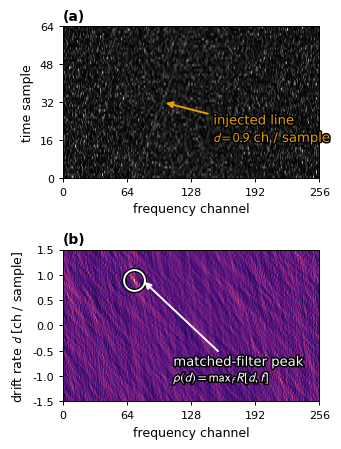

Here is the Python script that generated this plot:
#!/usr/bin/env python3
"""Generate the paper's schematic artifacts: (1) the DriftNet architecture diagram with the ablation
branches marked, and (2) a concept figure showing a drifting line concentrating into a peak in the
de-Doppler drift spectrum. Pure matplotlib, no external tools."""
import numpy as np
import matplotlib
matplotlib.use("Agg")
import matplotlib.pyplot as plt
from matplotlib.patches import FancyBboxPatch, FancyArrowPatch, Rectangle, Polygon
import matplotlib.colors as mcolors
import os, sys
os.makedirs("tex/figs", exist_ok=True)

plt.rcParams.update({                                    # embed real fonts (no Type-3), muted look
    "font.family": "sans-serif", "font.sans-serif": ["Helvetica", "Arial", "DejaVu Sans"],
    "mathtext.fontset": "stixsans", "axes.linewidth": 0.7,
    "pdf.fonttype": 42, "ps.fonttype": 42, "savefig.dpi": 300,
})
# one desaturated hue per block TYPE; orange reserved ONLY for the trainable-ablation dimension
PAL = {"input": ("#dce6f0", "#5b7ca6"), "transform": ("#cde6e1", "#3e8e7e"),
       "cnn": ("#d6dbe0", "#5a6673"), "mlp": ("#f0e3c8", "#b8894b"),
       "fuse": ("#e6e0ec", "#7a6b99")}
LEARN = "#e07a2f"; FROZEN = "#b7bcc2"; MAIN = "#3a3f45"; OPT = "#9aa0a6"
CHIP = {"signal": "#4c8c64", "rfi": "#c6803b", "noise": "#8a9199"}


def box(ax, xy, w, h, text, fc="#eaf1fb", ec="#2c3e50", fs=8.5):
    ax.add_patch(FancyBboxPatch(xy, w, h, boxstyle="round,pad=0.02,rounding_size=0.03",
                                linewidth=1.2, facecolor=fc, edgecolor=ec))
    ax.text(xy[0] + w / 2, xy[1] + h / 2, text, ha="center", va="center", fontsize=fs)


def arrow(ax, a, b, ec="#2c3e50"):
    ax.add_patch(FancyArrowPatch(a, b, arrowstyle="-|>", mutation_scale=12, lw=1.2, color=ec))


def _thumbs():
    """Real arrays for the inline thumbnails: a strong drifting line so R shows a FOCUSED blob."""
    rng = np.random.default_rng(1); T, F = 64, 256
    P = rng.chisquare(2, (T, F)) * 3.0
    d_true = 0.9
    for t in range(T):
        f = 60 + int(round(d_true * t)); P[t, f:f + 2] += 26        # strong line -> clean concentration
    drifts = np.linspace(-1.5, 1.5, 61); R = np.zeros((len(drifts), F))
    Pd = P - np.median(P, axis=0, keepdims=True)
    for k, d in enumerate(drifts):
        for t in range(T): R[k] += np.roll(Pd[t], -int(round(d * t)))
    return P, R, drifts, R.max(axis=1)


def _shade(c, f):
    r, g, b = mcolors.to_rgb(c)
    return tuple(min(1, max(0, v * f + (0.06 if f > 1 else 0))) for v in (r, g, b))


def architecture():
    # DRAFTS-style 2.5D pipeline: real data as tilted image planes, network layers as isometric 3D
    # slabs, a single green flow arrow left-to-right, tensor dims at each base. The rho/MLP readout is a
    # lower parallel track that merges into the classifier. Vector PDF + PNG.
    P, R, drifts, rho = _thumbs()
    fig = plt.figure(figsize=(14.0, 5.6))
    bg = fig.add_axes([0, 0, 1, 1]); bg.set_xlim(0, 1); bg.set_ylim(0, 1); bg.axis("off")
    FLOW = "#2f9e7f"; YC = 0.60                          # green flow color; main-stream centerline
    DX, DY = 0.010, 0.055                               # isometric depth (x,y), tuned to the 14x5.6 aspect

    def iso(x, y, w, h, fc, ec, lw=1.4, z=3):           # a 3D slab: front + top + right faces
        bg.add_patch(Polygon([(x, y + h), (x + w, y + h), (x + w + DX, y + h + DY), (x + DX, y + h + DY)],
                             closed=True, facecolor=_shade(fc, 1.14), edgecolor=ec, lw=lw, zorder=z))
        bg.add_patch(Polygon([(x + w, y), (x + w + DX, y + DY), (x + w + DX, y + h + DY), (x + w, y + h)],
                             closed=True, facecolor=_shade(fc, 0.82), edgecolor=ec, lw=lw, zorder=z))
        bg.add_patch(Rectangle((x, y), w, h, facecolor=fc, edgecolor=ec, lw=lw, zorder=z + 1))

    def block(cx, w, h, key, title, sub="", dims="", y=YC, tfs=13):
        fc, ec = PAL[key]; x = cx - w / 2; yb = y - h / 2
        iso(x, yb, w, h, fc, ec)
        bg.text(cx + DX / 2, y + DY / 2, title, ha="center", va="center", fontsize=tfs, color="#14171c", zorder=6)
        if sub: bg.text(cx + DX / 2, y - h * 0.30, sub, ha="center", va="center", fontsize=8.5,
                        color="#4a5563", family="monospace", zorder=6)
        if dims: bg.text(cx, yb - 0.055, dims, ha="center", va="top", fontsize=8.5, color="#586472",
                         family="monospace", zorder=6)

    def plane(cx, w, h, data, title, dims, y=YC):        # tilted image "data plane" with a depth face
        x = cx - w / 2; yb = y - h / 2
        bg.add_patch(Polygon([(x + w, yb), (x + w + DX, yb + DY), (x + w + DX, yb + h + DY), (x + w, yb + h)],
                             closed=True, facecolor="#20242c", edgecolor="#20242c", lw=0.5, zorder=2))
        ax = fig.add_axes([x, yb, w, h]); ax.imshow(data, aspect="auto", cmap="cividis", origin="lower")
        ax.set_xticks([]); ax.set_yticks([])
        for s in ax.spines.values(): s.set_edgecolor("#20242c"); s.set_linewidth(1.2)
        bg.text(cx, y + h / 2 + 0.055, title, ha="center", va="bottom", fontsize=10.5, color="#20242c", zorder=6)
        bg.text(cx, yb - 0.055, dims, ha="center", va="top", fontsize=8.5, color="#586472",
                family="monospace", zorder=6)

    def flow(x0, x1, y0=YC, y1=YC, ec=FLOW, lw=2.6, rad=None, dashed=False):
        cs = dict(connectionstyle=f"arc3,rad={rad}") if rad is not None else {}
        bg.add_patch(FancyArrowPatch((x0, y0), (x1, y1), arrowstyle="-|>", mutation_scale=22, lw=lw,
                                     color=ec, linestyle=(":" if dashed else "-"), zorder=5, **cs))

    # ---- main stream, left to right ----
    plane(0.065, 0.075, 0.34, P, "dynamic spectrum", r"$P\,[N_t\!\times\!N_f]$")
    flow(0.108, 0.163)
    # de-Doppler transform slab, with the frozen|learnable kernel bank shown as two thin sub-slabs on top
    block(0.235, 0.14, 0.30, "transform", "de-Doppler", "", tfs=13)
    bg.text(0.235 + DX / 2, YC + DY / 2 - 0.052, r"$R[k,f]=\sum_t P[t, f{+}d_k t]$", ha="center",
            va="center", fontsize=9.5, color="#2b564c", zorder=6)
    bg.add_patch(Rectangle((0.185, YC - 0.185), 0.045, 0.055, facecolor=FROZEN, edgecolor="#8a9199",
                           hatch="////", lw=0.8, zorder=6))
    bg.add_patch(Rectangle((0.24, YC - 0.185), 0.045, 0.055, facecolor=LEARN, edgecolor="#a85a1e", lw=0.8, zorder=6))
    bg.text(0.2075, YC - 0.205, "frozen", ha="center", va="top", fontsize=7.8, color="#5a6673", zorder=6)
    bg.text(0.2625, YC - 0.205, "learnable", ha="center", va="top", fontsize=7.8, color="#a85a1e", zorder=6)
    bg.text(0.235, YC - 0.255, r"kernels $d_k,\ k{=}1..D$", ha="center", va="top", fontsize=8.5,
            color="#586472", family="monospace", zorder=6)
    flow(0.31, 0.363)
    plane(0.425, 0.075, 0.34, R, "drift spectrum", r"$R\,[D\!\times\!F]$")

    # ---- fork: CNN main (up), rho->MLP lower track ----
    flow(0.47, 0.535, y1=YC + 0.02)
    # CNN as a stack of isometric conv slabs (16->32->64), DRAFTS-style
    conv_x, conv_w, gaps = 0.55, 0.028, 0.006
    for i, (hh, lab) in enumerate([(0.20, "32"), (0.24, "64"), (0.28, "64")]):
        cx = conv_x + i * (conv_w + gaps)
        iso(cx, YC - hh / 2, conv_w, hh, PAL["cnn"][0], PAL["cnn"][1])
        bg.text(cx + conv_w / 2, YC - hh / 2 - 0.05, lab, ha="center", va="top", fontsize=8, color="#586472",
                family="monospace", zorder=6)
    bg.text(0.585, YC + 0.265, "CNN over $R$", ha="center", fontsize=12.5, color="#14171c", zorder=6)
    bg.text(0.585, YC + 0.225, "conv stack -> feat[128]", ha="center", fontsize=8.5, color="#4a5563",
            family="monospace", zorder=6)
    # rho profile plane (lower) -> MLP slab
    axr = fig.add_axes([0.505, 0.135, 0.10, 0.14]); axr.plot(drifts, rho, color=PAL["mlp"][1], lw=1.8)
    axr.axvline(drifts[rho.argmax()], color=LEARN, lw=1.1, ls="--"); axr.set_xticks([]); axr.set_yticks([])
    for s in axr.spines.values(): s.set_edgecolor("#20242c")
    bg.text(0.555, 0.295, r"$\rho[k]=\max_f R[k,f]$", ha="center", fontsize=9.5, color="#20242c", zorder=6)
    flow(0.435, 0.50, y0=YC - 0.11, y1=0.205, ec=PAL["mlp"][1], rad=-0.2)
    flow(0.61, 0.66, y0=0.205, y1=0.205, ec=PAL["mlp"][1])
    block(0.715, 0.09, 0.13, "mlp", "MLP", "rho[D]->[32]", y=0.205, tfs=12)
    # ---- merge into classifier ----
    flow(0.62, 0.79, y0=YC + 0.05, y1=YC, ec=PAL["cnn"][1])
    flow(0.765, 0.79, y0=0.235, y1=YC - 0.06, ec=PAL["mlp"][1], rad=0.2)
    block(0.85, 0.11, 0.30, "fuse", "classifier", "[128+64]->softmax", tfs=12.5)
    bg.text(0.85 + DX / 2, YC + DY / 2 + 0.055, "concat", ha="center", fontsize=9.5, color="#4a5563", zorder=6)
    flow(0.905, 0.945)
    for i, c in enumerate(("signal", "rfi", "noise")):
        y = YC + 0.085 - i * 0.085
        bg.add_patch(Rectangle((0.95, y - 0.028), 0.032, 0.056, facecolor=CHIP[c], edgecolor="none", zorder=6))
        bg.text(0.988, y, c, ha="left", va="center", fontsize=11.5, color="#14171c", zorder=6)

    # ablation / baseline legend (bottom-left whitespace)
    lx, ly = 0.05, 0.14
    bg.text(lx, ly + 0.03, "ablations & baseline", fontsize=10.5, weight="bold", color="#4a5361")
    bg.add_patch(Rectangle((lx, ly - 0.02), 0.02, 0.028, facecolor=FROZEN, hatch="////", edgecolor="#8a9199", lw=0.6))
    bg.add_patch(Rectangle((lx + 0.026, ly - 0.02), 0.02, 0.028, facecolor=LEARN, edgecolor="#a85a1e", lw=0.6))
    bg.text(lx + 0.055, ly - 0.006, r"frozen vs learnable kernels: no measurable effect ($p{=}0.42$)",
            fontsize=9, va="center", color="#3a3f45")
    bg.plot([lx, lx + 0.046], [ly - 0.055, ly - 0.055], color=OPT, ls=":", lw=2.2)
    bg.text(lx + 0.055, ly - 0.055, r"$\rho$-only variant: drop the CNN branch", fontsize=9, va="center", color="#3a3f45")
    bg.plot([lx, lx + 0.046], [ly - 0.1, ly - 0.1], color=PAL["transform"][1], ls="-", lw=2.2)
    bg.text(lx + 0.055, ly - 0.1, r"classical baseline: fixed threshold on $\rho$ (no learned head)",
            fontsize=9, va="center", color=PAL["transform"][1])

    fig.suptitle("DriftNet: a learned decision rule over the classical de-Doppler statistic", fontsize=15, y=0.98)
    plt.savefig("tex/figs/architecture.png", dpi=200, bbox_inches="tight")
    plt.savefig("tex/figs/architecture.pdf", bbox_inches="tight"); plt.close()
    print("wrote architecture.png + .pdf")


def concept():
    # Revision 2 (AJ referee): panels stacked so each is drawn at its printed width (0.47\textwidth
    # ~ 3.3 in) with 8-9.5 pt type; explicit ticks + labels on every axis; annotation +40% and
    # colorblind-safe (Okabe-Ito orange, white marker with black halo on magma).
    # ponytail: axes are in samples/channels; physical s / Hz need tsamp + foff, which this synthetic
    # demo does not have.
    import matplotlib.patheffects as pe
    rng = np.random.default_rng(0); T, F = 64, 256; D_TRUE, F0 = 0.9, 70
    P = rng.chisquare(2, (T, F)).astype(float) * 3
    for t in range(T):                                   # a faint drifting line
        f = F0 + int(round(D_TRUE * t)); P[t, f:f + 2] += 6    # round(), same as the transform below
    # de-Doppler over a drift grid
    drifts = np.linspace(-1.5, 1.5, 61); R = np.zeros((len(drifts), F))
    Pd = P - np.median(P, axis=0, keepdims=True)
    for k, d in enumerate(drifts):
        for t in range(T):
            R[k] += np.roll(Pd[t], -int(round(d * t)))
    ky, kx = np.unravel_index(R.argmax(), R.shape)
    assert abs(drifts[ky] - D_TRUE) < 0.03 and abs(kx - F0) <= 1, (drifts[ky], kx)  # peak must be the injected line

    ORANGE = "#E69F00"; HALO = [pe.withStroke(linewidth=2.2, foreground="black")]
    TICK, LAB, ANN, TAG = 8, 9, 9.5, 10
    fig, ax = plt.subplots(2, 1, figsize=(3.5, 4.6))
    # (a) dynamic spectrum, axes in samples / channels
    ax[0].imshow(P, aspect="auto", cmap="gray", origin="lower", extent=[0, F, 0, T])
    ax[0].set_xlabel("frequency channel", fontsize=LAB); ax[0].set_ylabel("time sample", fontsize=LAB)
    ax[0].set_xticks(np.arange(0, F + 1, 64)); ax[0].set_yticks(np.arange(0, T + 1, 16))
    tm = T // 2
    ax[0].annotate(f"injected line\n$d={D_TRUE}$ ch / sample", xy=(F0 + D_TRUE * tm + 1, tm), xytext=(150, 20),
                   fontsize=ANN, color=ORANGE, ha="left", va="center", path_effects=HALO,
                   arrowprops=dict(arrowstyle="-|>", color=ORANGE, lw=1.4, shrinkA=2, shrinkB=2))
    # (b) drift spectrum, drift axis in channels per sample
    ax[1].imshow(R, aspect="auto", cmap="magma", origin="lower", extent=[0, F, drifts[0], drifts[-1]])
    ax[1].set_xlabel("frequency channel", fontsize=LAB); ax[1].set_ylabel("drift rate $d$ [ch / sample]", fontsize=LAB)
    ax[1].set_xticks(np.arange(0, F + 1, 64)); ax[1].set_yticks(np.arange(-1.5, 1.51, 0.5))
    ax[1].plot(kx, drifts[ky], "o", mfc="none", mec="black", mew=3.2, ms=15)
    ax[1].plot(kx, drifts[ky], "o", mfc="none", mec="white", mew=1.4, ms=15)
    ax[1].annotate("matched-filter peak\n" + r"$\rho(d)=\mathrm{max}_f\,R[d,f]$", xy=(kx + 8, drifts[ky]), xytext=(110, -0.9),
                   fontsize=ANN, color="white", ha="left", va="center", path_effects=HALO,
                   arrowprops=dict(arrowstyle="-|>", color="white", lw=1.4, shrinkA=2, shrinkB=2))
    for a, tag in zip(ax, ("(a)", "(b)")):
        a.tick_params(labelsize=TICK, length=3, width=0.7)
        a.text(0.0, 1.02, tag, transform=a.transAxes, fontsize=TAG, weight="bold", ha="left", va="bottom")
    fig.tight_layout(h_pad=1.2)
    fig.savefig("tex/figs/concept.pdf", bbox_inches="tight", pad_inches=0.02)
    fig.savefig("tex/figs/concept.png", dpi=450, bbox_inches="tight", pad_inches=0.02); plt.close()
    print("wrote concept.png + .pdf")


if __name__ == "__main__":
    # Figure 1 is now the PlotNeuralNet diagram (diagrams/driftnet_arch.py); the matplotlib
    # architecture() here is superseded and would overwrite it, so it only runs when asked for.
    for name in (sys.argv[1:] or ["concept"]):
        globals()[name]()
